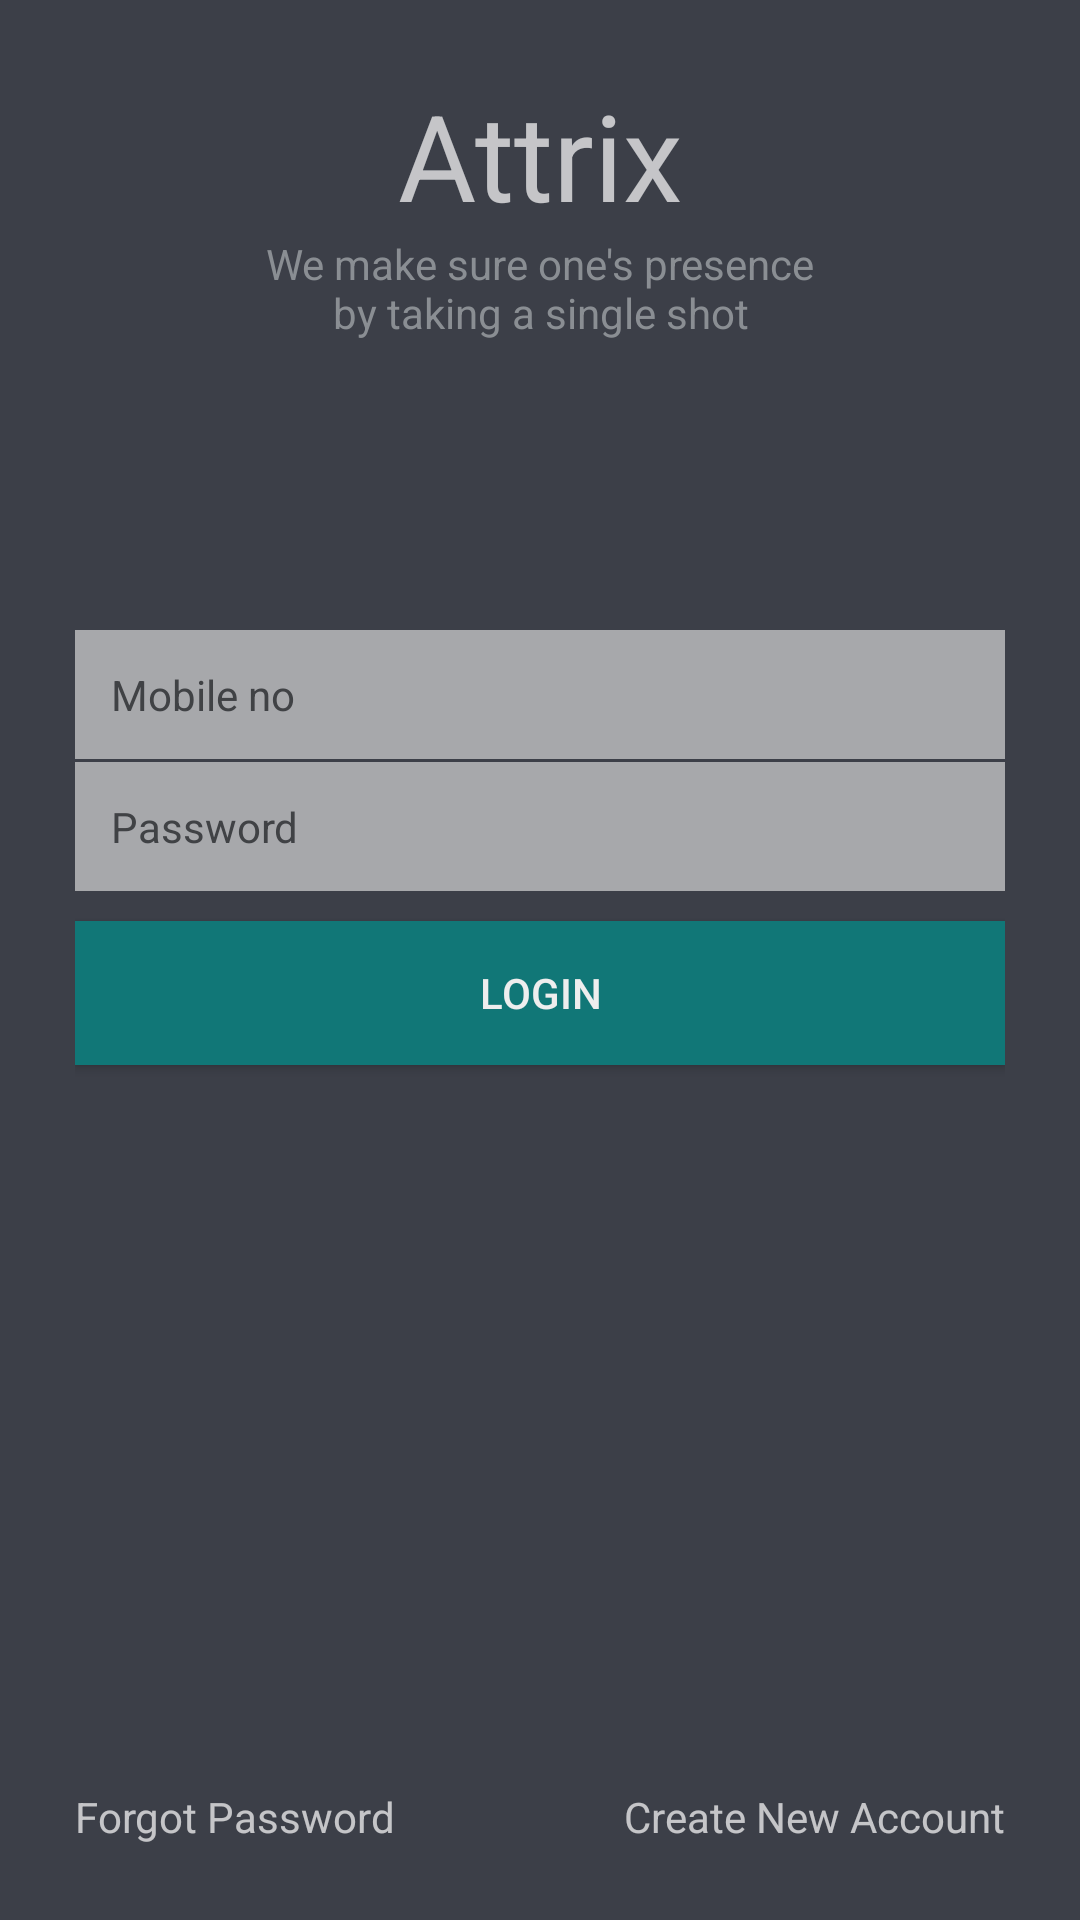

This screen was rendered from an Android layout file. Write that file and the resources it references.
<!-- AndroidManifest.xml: application theme Theme.AppCompat.NoActionBar -->
<!-- res/layout/login.xml -->
<?xml version="1.0" encoding="utf-8"?>
<android.support.constraint.ConstraintLayout
    xmlns:android="http://schemas.android.com/apk/res/android"
    xmlns:app="http://schemas.android.com/apk/res-auto"
    xmlns:tools="http://schemas.android.com/tools"
    android:layout_width="match_parent"
    android:layout_height="match_parent"
    android:background="@color/backgrounddark"
    android:padding="25dp"
    >

    <EditText
        android:id="@+id/et_mobileNo"
        style="@style/darkroundedet"
        android:layout_width="match_parent"
        android:layout_height="wrap_content"
        android:layout_marginBottom="8dp"
        android:hint="Mobile no"
        app:layout_constraintBottom_toBottomOf="parent"
        app:layout_constraintEnd_toEndOf="parent"
        app:layout_constraintHorizontal_bias="0.32"
        app:layout_constraintStart_toStartOf="parent"
        app:layout_constraintTop_toTopOf="parent"
        app:layout_constraintVertical_bias="0.343" />

    <EditText
        android:id="@+id/et_pass"
        style="@style/darkroundedet"
        android:layout_width="match_parent"
        android:layout_height="wrap_content"
        android:hint="Password"
        android:layout_marginTop="1dp"
        app:layout_constraintEnd_toEndOf="parent"
        app:layout_constraintStart_toStartOf="parent"
        app:layout_constraintTop_toBottomOf="@+id/et_mobileNo" />


    <android.support.v7.widget.AppCompatButton
        android:id="@+id/bt_login"
        style="@style/roundedbutton"
        android:layout_width="match_parent"
        android:layout_height="wrap_content"
        android:layout_marginTop="10dp"
        android:background="#177"
        android:text="Login"
        app:layout_constraintEnd_toEndOf="parent"
        app:layout_constraintStart_toStartOf="parent"
        app:layout_constraintTop_toBottomOf="@+id/et_pass" />

    <TextView
        android:id="@+id/textView"
        android:layout_width="wrap_content"
        android:layout_height="wrap_content"
        android:layout_marginStart="8dp"
        android:layout_marginEnd="8dp"
        android:layout_marginBottom="104dp"
        android:text="Attrix"
        android:textSize="40sp"
        app:layout_constraintBottom_toTopOf="@+id/editText"
        app:layout_constraintEnd_toEndOf="parent"
        app:layout_constraintHorizontal_bias="0.502"
        app:layout_constraintStart_toStartOf="parent" />

    <TextView
        android:id="@+id/textView3"
        android:layout_width="wrap_content"
        android:layout_height="wrap_content"
        android:translationZ="5dp"
        android:text="Forgot Password"
        app:layout_constraintBottom_toBottomOf="parent"
        app:layout_constraintStart_toStartOf="parent" />

    <TextView
        android:id="@+id/register"
        android:layout_width="wrap_content"
        android:layout_height="wrap_content"
        android:translationZ="5dp"
        android:text="Create New Account"
        app:layout_constraintBottom_toBottomOf="parent"
        app:layout_constraintEnd_toEndOf="parent" />

    <TextView
        android:id="@+id/textView5"
        android:layout_width="200dp"
        android:layout_height="wrap_content"
        android:layout_marginStart="8dp"
        android:layout_marginEnd="8dp"
        android:textAlignment="center"
        android:textColor="#8a8e93"
        android:text="We make sure one's presence by taking a single shot"
        app:layout_constraintEnd_toEndOf="parent"
        app:layout_constraintStart_toStartOf="parent"
        app:layout_constraintTop_toBottomOf="@+id/textView" />


    
        
        
        

</android.support.constraint.ConstraintLayout>
<!-- resources referenced by this layout -->
<resources>
  <color name="backgrounddark">#3c3f48</color>
  <style name="darkroundedet">
          <item name="android:radius">150dp</item>
          <item name="android:background">#eeeeee</item>
          <item name="android:textColor">@color/OurDark</item>
          <item name="android:textColorHint">#444444</item>
          <item name="android:padding">12dp</item>
          <item name="android:textSize">14sp</item>
          <item name="android:alpha">0.6</item>
      </style>
  <style name="roundedbutton">
          <item name="android:radius">10dp</item>
          <item name="android:bottomRightRadius">100dp</item>
          <item name="android:topLeftRadius">100dp</item>
          <item name="android:padding">10dp</item>
          <item name="android:textAlignment">center</item>
          <item name="android:textColor">#eeeeee</item>
          <item name="android:textSize">14sp</item>
      </style>
  <color name="OurDark">#1c1921</color>
</resources>
